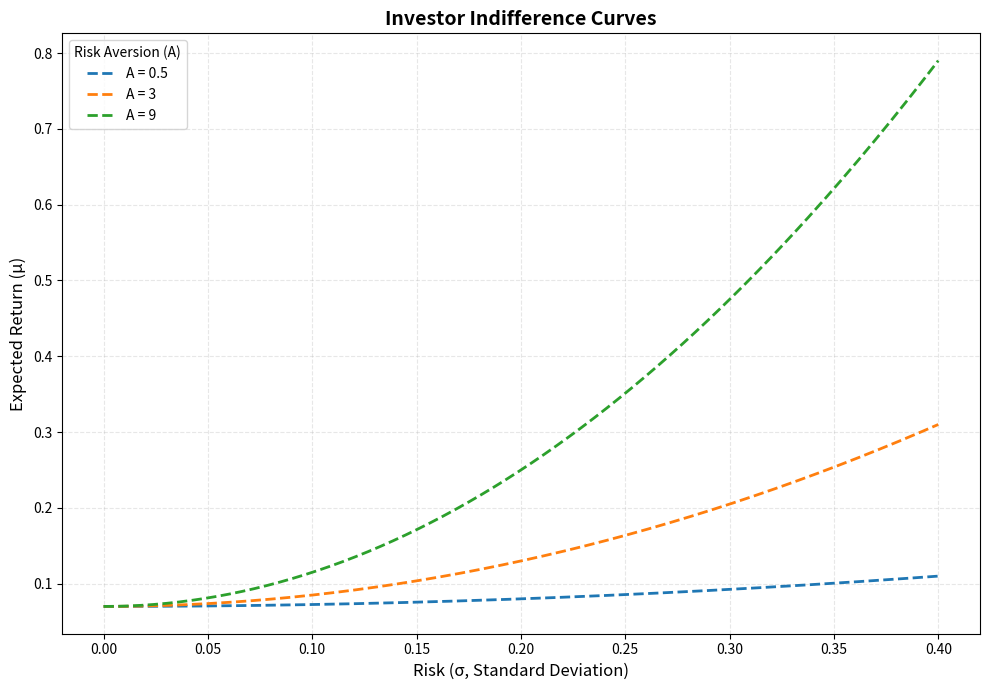

The matplotlib source for this figure:
import numpy as np
import matplotlib.pyplot as plt

def plot_indifference_curves(risk_aversion_levels=[2, 4, 6],
                             base_utility=0.08,
                             sigma_max=0.4,
                             n_points=200):
    """
    투자자의 효용함수 U = μ - ½Aσ² 에 따른 무차별곡선을 시각화.

    Parameters
    ----------
    risk_aversion_levels : list of float
        위험회피계수 A 값들. (클수록 위험을 더 싫어함)
    base_utility : float
        기준 효용 수준 (곡선의 시작점 높이 조정용)
    sigma_max : float
        x축(σ)의 최대 범위
    n_points : int
        곡선을 그릴 구간 세분화 정도
    """
    sigma = np.linspace(0, sigma_max, n_points)
    plt.figure(figsize=(10, 7))

    for A in risk_aversion_levels:
        mu = base_utility + 0.5 * A * sigma**2
        plt.plot(sigma, mu, linestyle='--', linewidth=2, label=f'A = {A}')

    plt.xlabel("Risk (σ, Standard Deviation)", fontsize=12)
    plt.ylabel("Expected Return (μ)", fontsize=12)
    plt.title("Investor Indifference Curves", fontsize=14, fontweight='bold')
    plt.grid(True, alpha=0.3, linestyle='--')
    plt.legend(title="Risk Aversion (A)", fontsize=10)
    plt.tight_layout()
    plt.show()

# 실행 예시
plot_indifference_curves(risk_aversion_levels=[0.5, 3, 9], base_utility=0.07)
